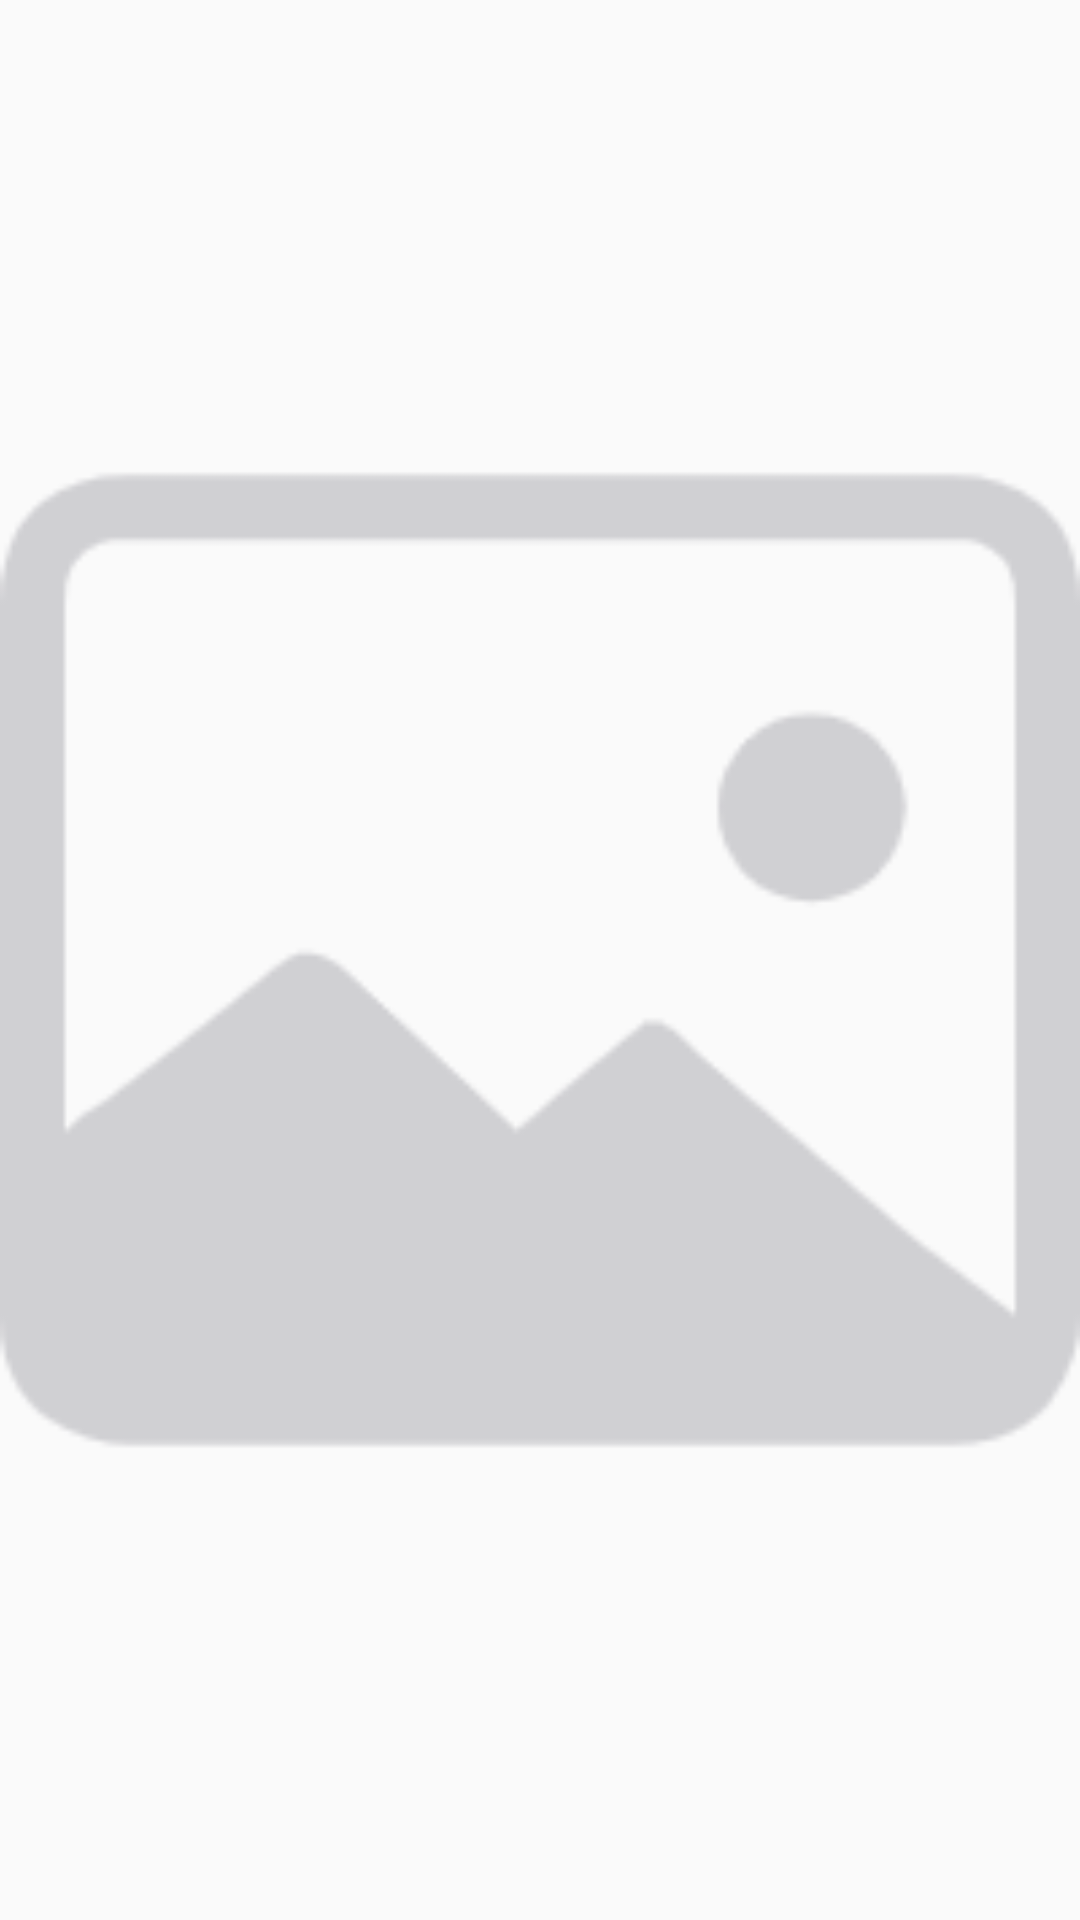

This screen was rendered from an Android layout file. Write that file and the resources it references.
<!-- AndroidManifest.xml: application theme AppTheme -->
<!-- res/layout/dialog_strategy_pic.xml -->
<?xml version="1.0" encoding="utf-8"?>
<LinearLayout xmlns:android="http://schemas.android.com/apk/res/android"
    xmlns:app="http://schemas.android.com/apk/res-auto"
    android:orientation="vertical" android:layout_width="match_parent"
    android:layout_height="match_parent">

    <ImageView
        android:id="@+id/big_strategy_pic"
        android:layout_width="match_parent"
        android:layout_height="match_parent"
        app:srcCompat="@drawable/loading" />
</LinearLayout>
<!-- resources referenced by this layout -->
<resources>
  <!-- drawable loading: png bitmap (drawable-xxhdpi, 4774 bytes) -->
  <style name="AppTheme" parent="Theme.AppCompat.Light.DarkActionBar">
          
          <item name="colorPrimary">@color/buttonBlue</item>
          <item name="colorPrimaryDark">@color/buttonBlue</item>
          <item name="colorAccent">@color/buttonBlue</item>
          <item name="windowNoTitle">true</item>//无标题
      </style>
  <color name="buttonBlue">#4288F2</color>
</resources>
